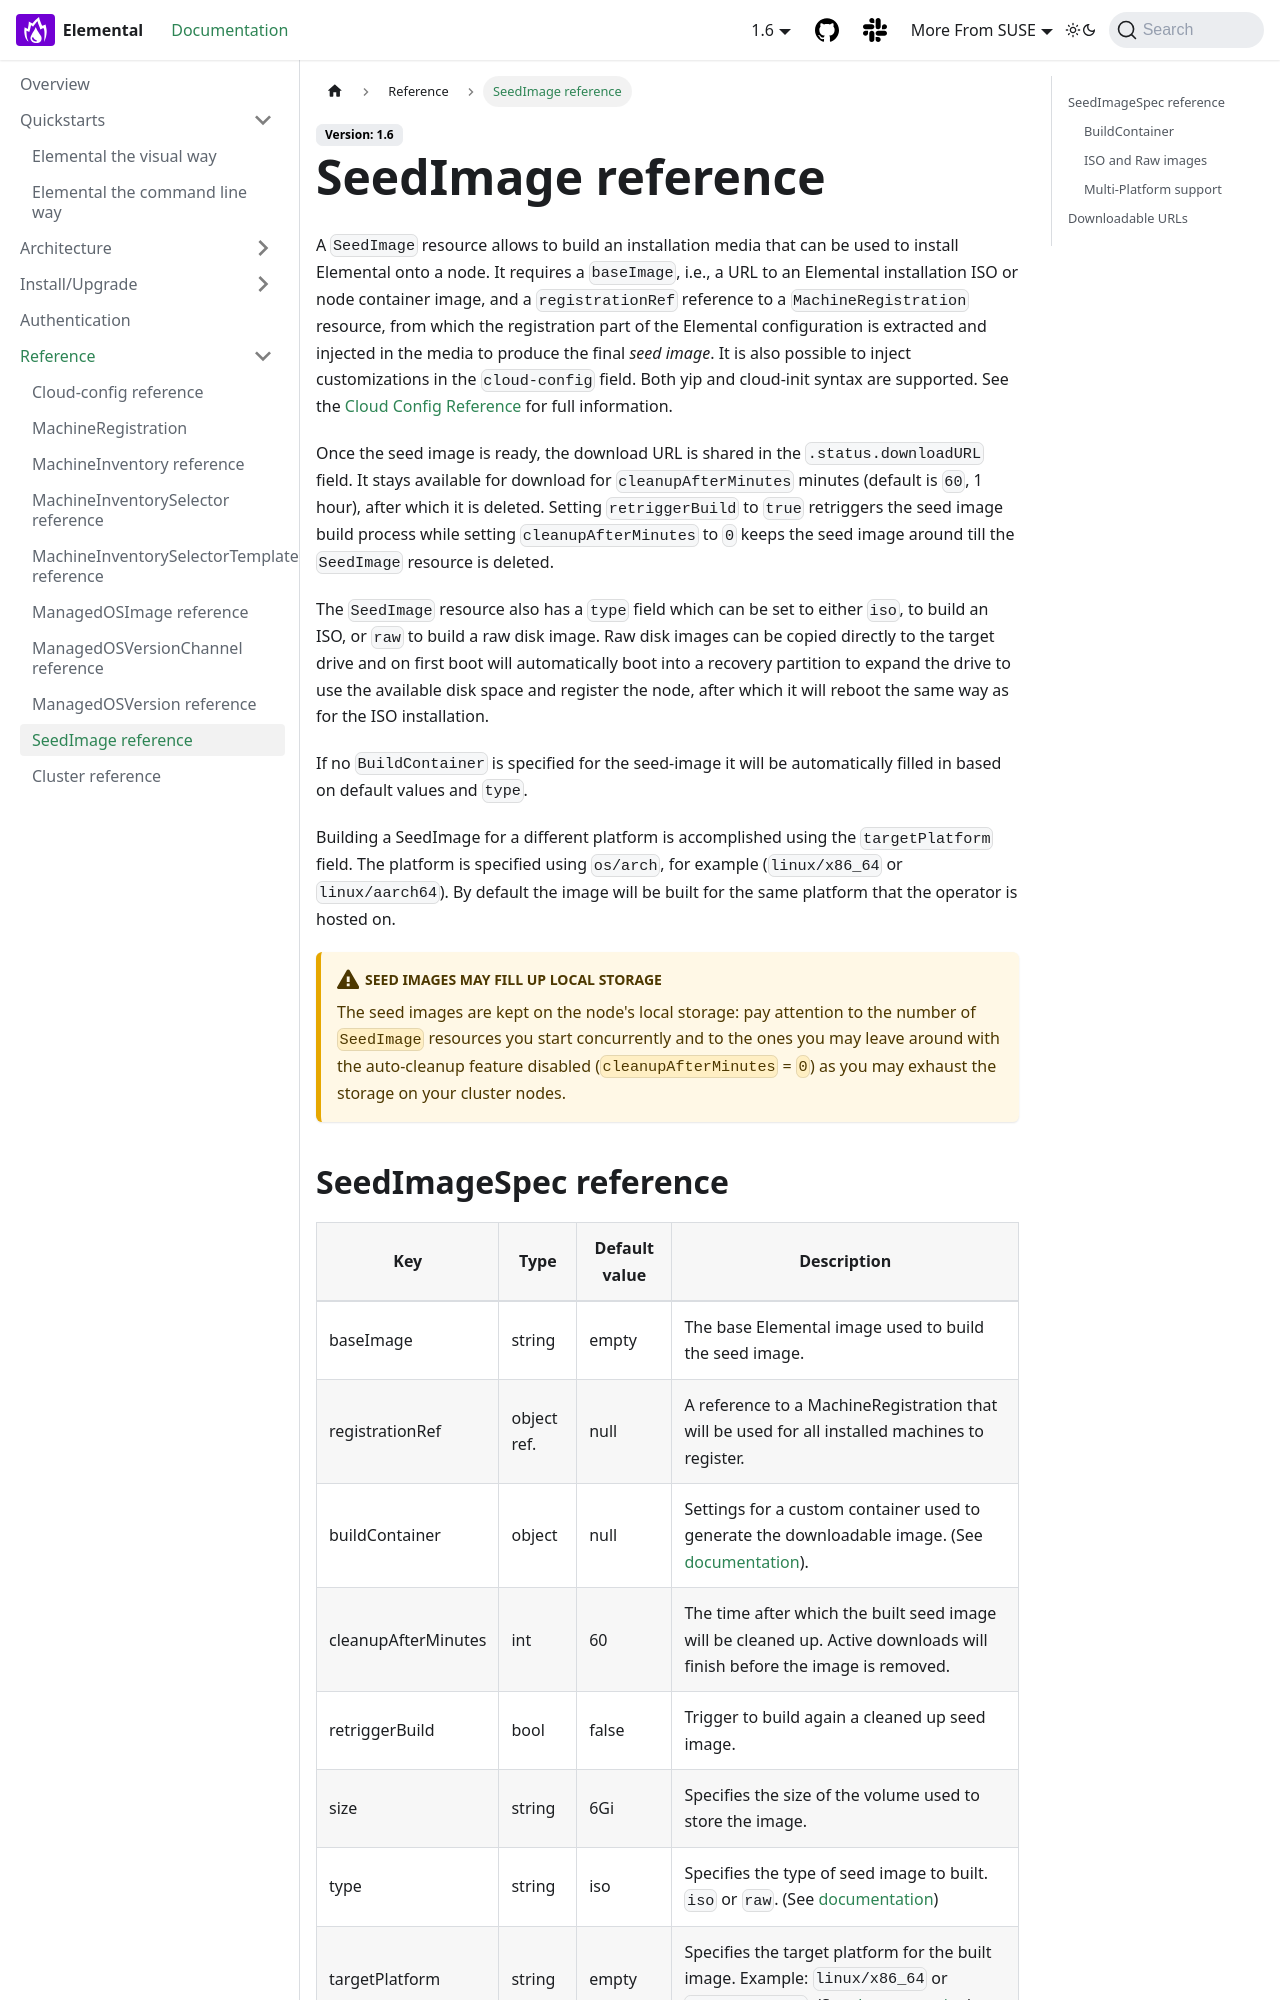

repository: nunix/elemental-docs-repo · page: seedimage-reference/index.html · generator: docusaurus

---
sidebar_label: SeedImage reference
title: ''
---

<head>
  <link rel="canonical" href="https://elemental.docs.rancher.com/seedimage-reference"/>
</head>

# SeedImage reference

A `SeedImage` resource allows to build an installation media that can be used to install Elemental onto a node.
It requires a `baseImage`, i.e., a URL to an Elemental installation ISO or node container image, and a `registrationRef` reference to a `MachineRegistration` resource, from which the registration part of the Elemental configuration is extracted and injected in the media to produce the final *seed image*.
It is also possible to inject customizations in the `cloud-config` field. Both yip and cloud-init syntax are supported. See the [Cloud Config Reference](cloud-config-reference.md) for full information.

Once the seed image is ready, the download URL is shared in the `.status.downloadURL` field.
It stays available for download for `cleanupAfterMinutes` minutes (default is `60`, 1 hour), after which it is deleted.
Setting `retriggerBuild` to `true` retriggers the seed image build process while setting `cleanupAfterMinutes` to `0` keeps the seed image around till the `SeedImage` resource is deleted.

The `SeedImage` resource also has a `type` field which can be set to either `iso`, to build an ISO, or `raw` to build a raw disk image. Raw disk images can be copied directly to the target drive and on first boot will automatically boot into a recovery partition to expand the drive to use the available disk space and register the node, after which it will reboot the same way as for the ISO installation.

If no `BuildContainer` is specified for the seed-image it will be automatically filled in based on default values and `type`.

Building a SeedImage for a different platform is accomplished using the `targetPlatform` field. The platform is specified using `os/arch`, for example (`linux/x86_64` or `linux/aarch64`). By default the image will be built for the same platform that the operator is hosted on.

:::warning seed images may fill up local storage
The seed images are kept on the node's local storage: pay attention to the number of `SeedImage` resources you start concurrently and to the ones you may leave around with the auto-cleanup feature disabled (`cleanupAfterMinutes` = `0`) as you may exhaust the storage on your cluster nodes.
:::
